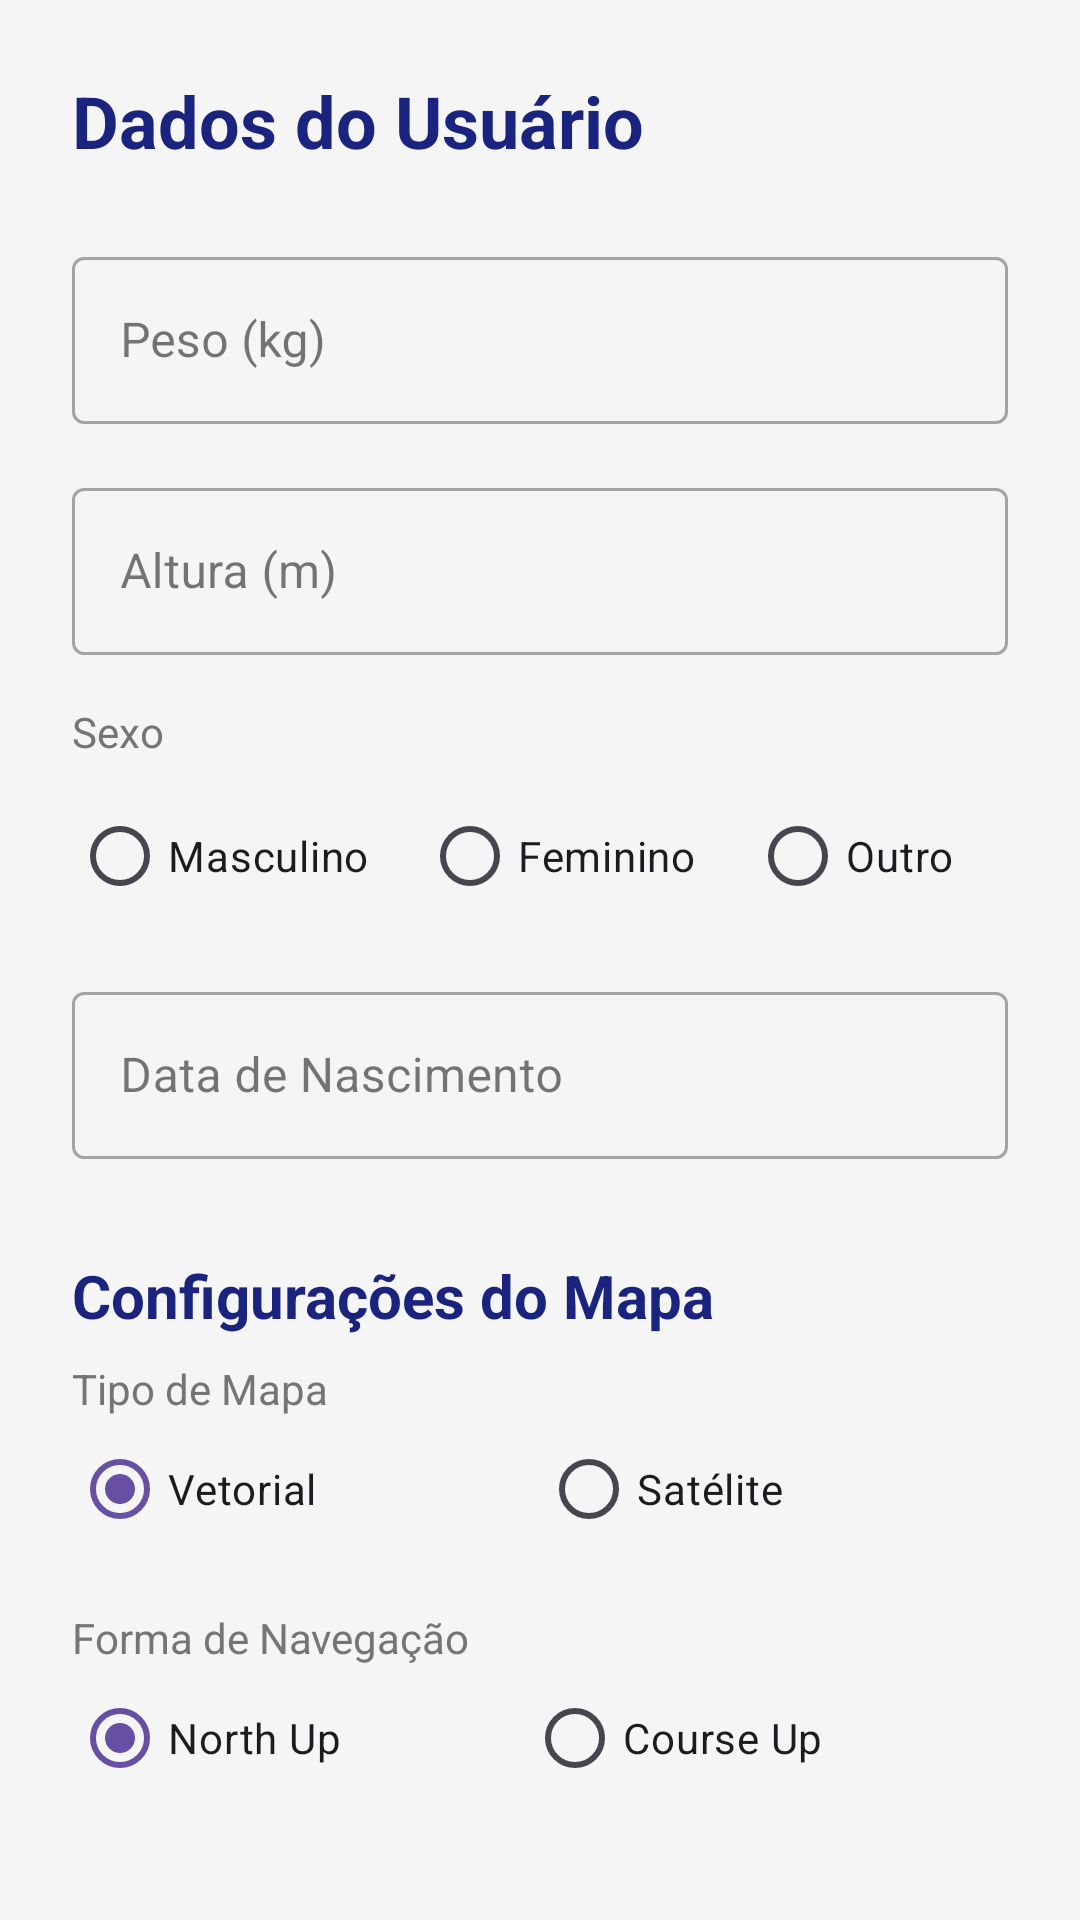

Write the Android layout XML for this screen, with the resource values it uses.
<!-- AndroidManifest.xml: application theme Theme.MapsApp -->
<!-- res/layout/activity_config.xml -->
<?xml version="1.0" encoding="utf-8"?>
<ScrollView xmlns:android="http://schemas.android.com/apk/res/android"
    xmlns:app="http://schemas.android.com/apk/res-auto"
    xmlns:tools="http://schemas.android.com/tools"
    android:layout_width="match_parent"
    android:layout_height="match_parent"
    android:background="@color/background"
    android:fillViewport="true">

    <LinearLayout
        android:id="@+id/main"
        android:layout_width="match_parent"
        android:layout_height="wrap_content"
        android:orientation="vertical"
        android:padding="24dp"
        tools:context=".ConfigActivity">

        <TextView
            android:id="@+id/textView"
            android:layout_width="match_parent"
            android:layout_height="wrap_content"
            android:layout_marginBottom="24dp"
            android:text="Dados do Usuário"
            android:textColor="@color/primary"
            android:textSize="24sp"
            android:textStyle="bold" />

        <com.google.android.material.textfield.TextInputLayout
            android:layout_width="match_parent"
            android:layout_height="wrap_content"
            android:layout_marginBottom="16dp"
            android:hint="Peso (kg)"
            style="@style/Widget.MaterialComponents.TextInputLayout.OutlinedBox">

            <com.google.android.material.textfield.TextInputEditText
                android:id="@+id/input_peso"
                android:layout_width="match_parent"
                android:layout_height="wrap_content"
                android:inputType="numberDecimal" />
        </com.google.android.material.textfield.TextInputLayout>

        <com.google.android.material.textfield.TextInputLayout
            android:layout_width="match_parent"
            android:layout_height="wrap_content"
            android:layout_marginBottom="16dp"
            android:hint="Altura (m)"
            style="@style/Widget.MaterialComponents.TextInputLayout.OutlinedBox">

            <com.google.android.material.textfield.TextInputEditText
                android:id="@+id/input_altura"
                android:layout_width="match_parent"
                android:layout_height="wrap_content"
                android:inputType="numberDecimal" />
        </com.google.android.material.textfield.TextInputLayout>

        <TextView
            android:id="@+id/textView4"
            android:layout_width="match_parent"
            android:layout_height="wrap_content"
            android:layout_marginBottom="8dp"
            android:text="Sexo"
            android:textColor="@color/grey_dark" />

        <RadioGroup
            android:id="@+id/RadioGroupSex"
            android:layout_width="match_parent"
            android:layout_height="wrap_content"
            android:layout_marginBottom="16dp"
            android:orientation="horizontal">

            <RadioButton
                android:id="@+id/input_masc"
                android:layout_width="wrap_content"
                android:layout_height="wrap_content"
                android:layout_weight="1"
                android:text="Masculino" />

            <RadioButton
                android:id="@+id/input_fem"
                android:layout_width="wrap_content"
                android:layout_height="wrap_content"
                android:layout_weight="1"
                android:text="Feminino" />

            <RadioButton
                android:id="@+id/input_other"
                android:layout_width="wrap_content"
                android:layout_height="wrap_content"
                android:layout_weight="1"
                android:text="Outro" />

        </RadioGroup>

        <com.google.android.material.textfield.TextInputLayout
            android:layout_width="match_parent"
            android:layout_height="wrap_content"
            android:layout_marginBottom="16dp"
            android:hint="Data de Nascimento"
            style="@style/Widget.MaterialComponents.TextInputLayout.OutlinedBox">

            <com.google.android.material.textfield.TextInputEditText
                android:id="@+id/input_birth"
                android:layout_width="match_parent"
                android:layout_height="wrap_content"
                android:inputType="date" />
        </com.google.android.material.textfield.TextInputLayout>

        <TextView
            android:id="@+id/textView6"
            android:layout_width="match_parent"
            android:layout_height="wrap_content"
            android:layout_marginTop="16dp"
            android:layout_marginBottom="8dp"
            android:text="Configurações do Mapa"
            android:textColor="@color/primary"
            android:textSize="20sp"
            android:textStyle="bold" />

        <TextView
            android:id="@+id/textViewMapType"
            android:layout_width="match_parent"
            android:layout_height="wrap_content"
            android:text="Tipo de Mapa"
            android:textColor="@color/grey_dark" />

        <RadioGroup
            android:id="@+id/RadioGroupMap"
            android:layout_width="match_parent"
            android:layout_height="wrap_content"
            android:layout_marginBottom="16dp"
            android:orientation="horizontal">

            <RadioButton
                android:id="@+id/input_vet"
                android:layout_width="wrap_content"
                android:layout_height="wrap_content"
                android:layout_weight="1"
                android:checked="true"
                android:text="Vetorial" />

            <RadioButton
                android:id="@+id/input_sat"
                android:layout_width="wrap_content"
                android:layout_height="wrap_content"
                android:layout_weight="1"
                android:text="Satélite" />

        </RadioGroup>

        <TextView
            android:id="@+id/textView7"
            android:layout_width="match_parent"
            android:layout_height="wrap_content"
            android:text="Forma de Navegação"
            android:textColor="@color/grey_dark" />

        <RadioGroup
            android:id="@+id/RadioGroupNavigation"
            android:layout_width="match_parent"
            android:layout_height="wrap_content"
            android:orientation="horizontal">

            <RadioButton
                android:id="@+id/input_north"
                android:layout_width="wrap_content"
                android:layout_height="wrap_content"
                android:layout_weight="1"
                android:checked="true"
                android:text="North Up" />

            <RadioButton
                android:id="@+id/input_course"
                android:layout_width="wrap_content"
                android:layout_height="wrap_content"
                android:layout_weight="1"
                android:text="Course Up" />

        </RadioGroup>

    </LinearLayout>
</ScrollView>
<!-- resources referenced by this layout -->
<resources>
  <color name="background">#F5F5F5</color>
  <color name="grey_dark">#757575</color>
  <color name="primary">#1A237E</color>
  <style name="Theme.MapsApp" parent="Base.Theme.MapsApp" />
  <style name="Base.Theme.MapsApp" parent="Theme.Material3.DayNight.NoActionBar">
          
          
      </style>
</resources>
